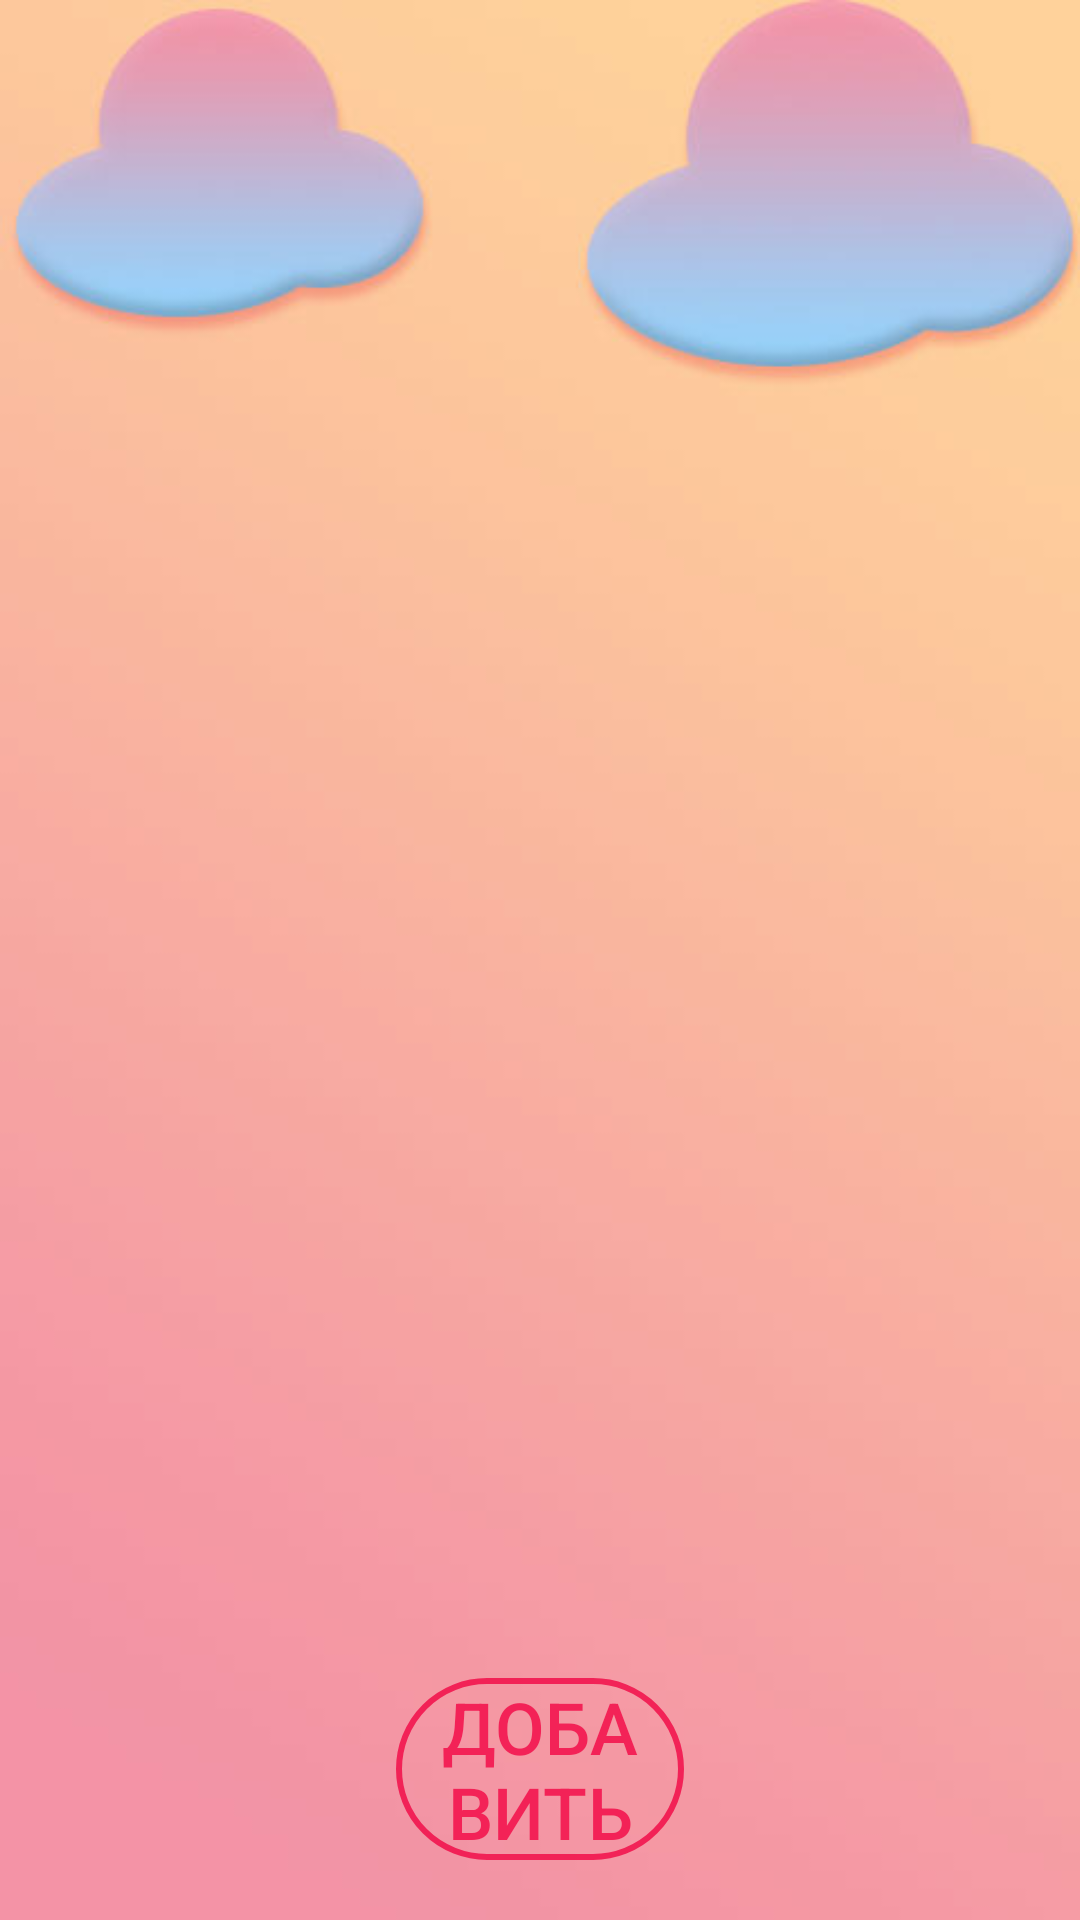

Write the Android layout XML for this screen, with the resource values it uses.
<!-- AndroidManifest.xml: application theme AppTheme -->
<!-- res/layout/choose_account.xml -->
<?xml version="1.0" encoding="utf-8"?>
<RelativeLayout xmlns:android="http://schemas.android.com/apk/res/android"
    xmlns:app="http://schemas.android.com/apk/res-auto"
    xmlns:tools="http://schemas.android.com/tools"
    android:layout_width="match_parent"
    android:layout_height="match_parent"
    >

    <ListView
        android:id="@+id/list"
        android:layout_width="match_parent"
        android:layout_height="650dp"
        android:paddingLeft="20dp"
        android:paddingTop="100dp"
        android:paddingRight="20dp"
        android:paddingBottom="20dp">

    </ListView>

    <Button
        android:id="@+id/buttonAdd"
        android:layout_width="wrap_content"
        android:layout_height="wrap_content"
        android:layout_alignParentStart="true"
        android:layout_alignParentLeft="true"
        android:layout_alignParentEnd="true"
        android:layout_alignParentRight="true"
        android:layout_alignParentBottom="true"
        android:layout_marginStart="132dp"
        android:layout_marginLeft="132dp"
        android:layout_marginEnd="132dp"
        android:layout_marginRight="132dp"
        android:layout_marginBottom="20dp"
        android:background="@drawable/button_start"
        android:paddingLeft="10dp"
        android:paddingRight="10dp"
        android:text="Добавить"
        android:textColor="@color/colorStart80"
        android:textSize="24dp" />

    <ImageView
        android:id="@+id/imageView2"
        android:layout_width="wrap_content"
        android:layout_height="wrap_content"
        app:srcCompat="@drawable/backgraund_1"
        tools:ignore="MissingConstraints" />

</RelativeLayout>
<!-- resources referenced by this layout -->
<resources>
  <color name="colorStart80">#CCF20544</color>
  <!-- drawable backgraund_1: jpg bitmap (drawable, 12442 bytes) -->
  <!-- drawable button_start (drawable) -->
  <?xml version="1.0" encoding="utf-8"?>
  <selector xmlns:android="http://schemas.android.com/apk/res/android">
      <item android:state_pressed="false" android:drawable="@drawable/style_btn_stroke_start"/>
      <item android:state_pressed="true" android:drawable="@drawable/style_btn_stroke_start_press"/>
  </selector>
  <style name="AppTheme" parent="Theme.AppCompat.Light.NoActionBar">
          
          <item name="colorPrimary">@color/colorPrimary</item>
          <item name="colorPrimaryDark">@color/colorStart80</item>
          <item name="colorAccent">@color/colorAccent</item>
      </style>
  <!-- drawable style_btn_stroke_start (drawable) -->
  <?xml version="1.0" encoding="utf-8"?>
  <shape xmlns:android="http://schemas.android.com/apk/res/android">
      <stroke android:width="2dp" android:color="@color/colorStart80"/>
      <corners android:radius="30dp"/>
  
  </shape>
  <!-- drawable style_btn_stroke_start_press (drawable) -->
  <?xml version="1.0" encoding="utf-8"?>
  <shape xmlns:android="http://schemas.android.com/apk/res/android">
      <stroke android:width="2dp" android:color="@color/colorStart80"/>
      <corners android:radius="30dp"/>
      <solid android:color="@color/colorWhite"/>
  
  </shape>
  <color name="colorPrimary">#008577</color>
  <color name="colorAccent">#D81B60</color>
  <color name="colorWhite">#FFFFFF</color>
</resources>
